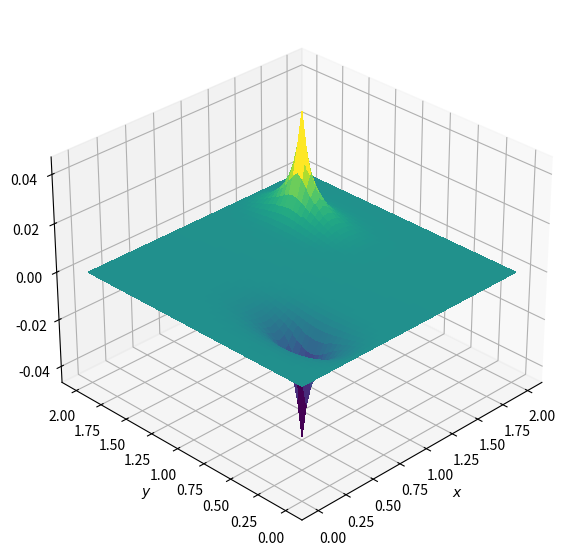

The matplotlib source for this figure:
import numpy
from matplotlib import pyplot, cm
from mpl_toolkits.mplot3d import Axes3D

# Parameters
nx = 50
ny = 50
nt  = 100
xmin = 0
xmax = 2
ymin = 0
ymax = 1

dx = (xmax - xmin) / (nx - 1)
dy = (ymax - ymin) / (ny - 1)

# Initialization
p  = numpy.zeros((ny, nx))
pd = numpy.zeros((ny, nx))
b  = numpy.zeros((ny, nx))
x  = numpy.linspace(xmin, xmax, nx)
y  = numpy.linspace(xmin, xmax, ny)

# Source
b[int(ny / 4), int(nx / 4)]  = 100
b[int(3 * ny / 4), int(3 * nx / 4)] = -100

for it in range(nt):

    pd = p.copy()

    p[1:-1,1:-1] = (((pd[1:-1, 2:] + pd[1:-1, :-2]) * dy**2 +
                    (pd[2:, 1:-1] + pd[:-2, 1:-1]) * dx**2 -
                    b[1:-1, 1:-1] * dx**2 * dy**2) / 
                    (2 * (dx**2 + dy**2)))

    p[0, :] = 0
    p[ny-1, :] = 0
    p[:, 0] = 0
    p[:, nx-1] = 0

def plot2D(x, y, p):
    fig = pyplot.figure(figsize=(11, 7), dpi=100)
    ax = fig.add_subplot(projection='3d')
    X, Y = numpy.meshgrid(x, y)
    surf = ax.plot_surface(X, Y, p[:], rstride=1, cstride=1, cmap=cm.viridis,
            linewidth=0, antialiased=False)
    ax.view_init(30, 225)
    ax.set_xlabel('$x$')
    ax.set_ylabel('$y$')

plot2D(x, y, p)
pyplot.show()
